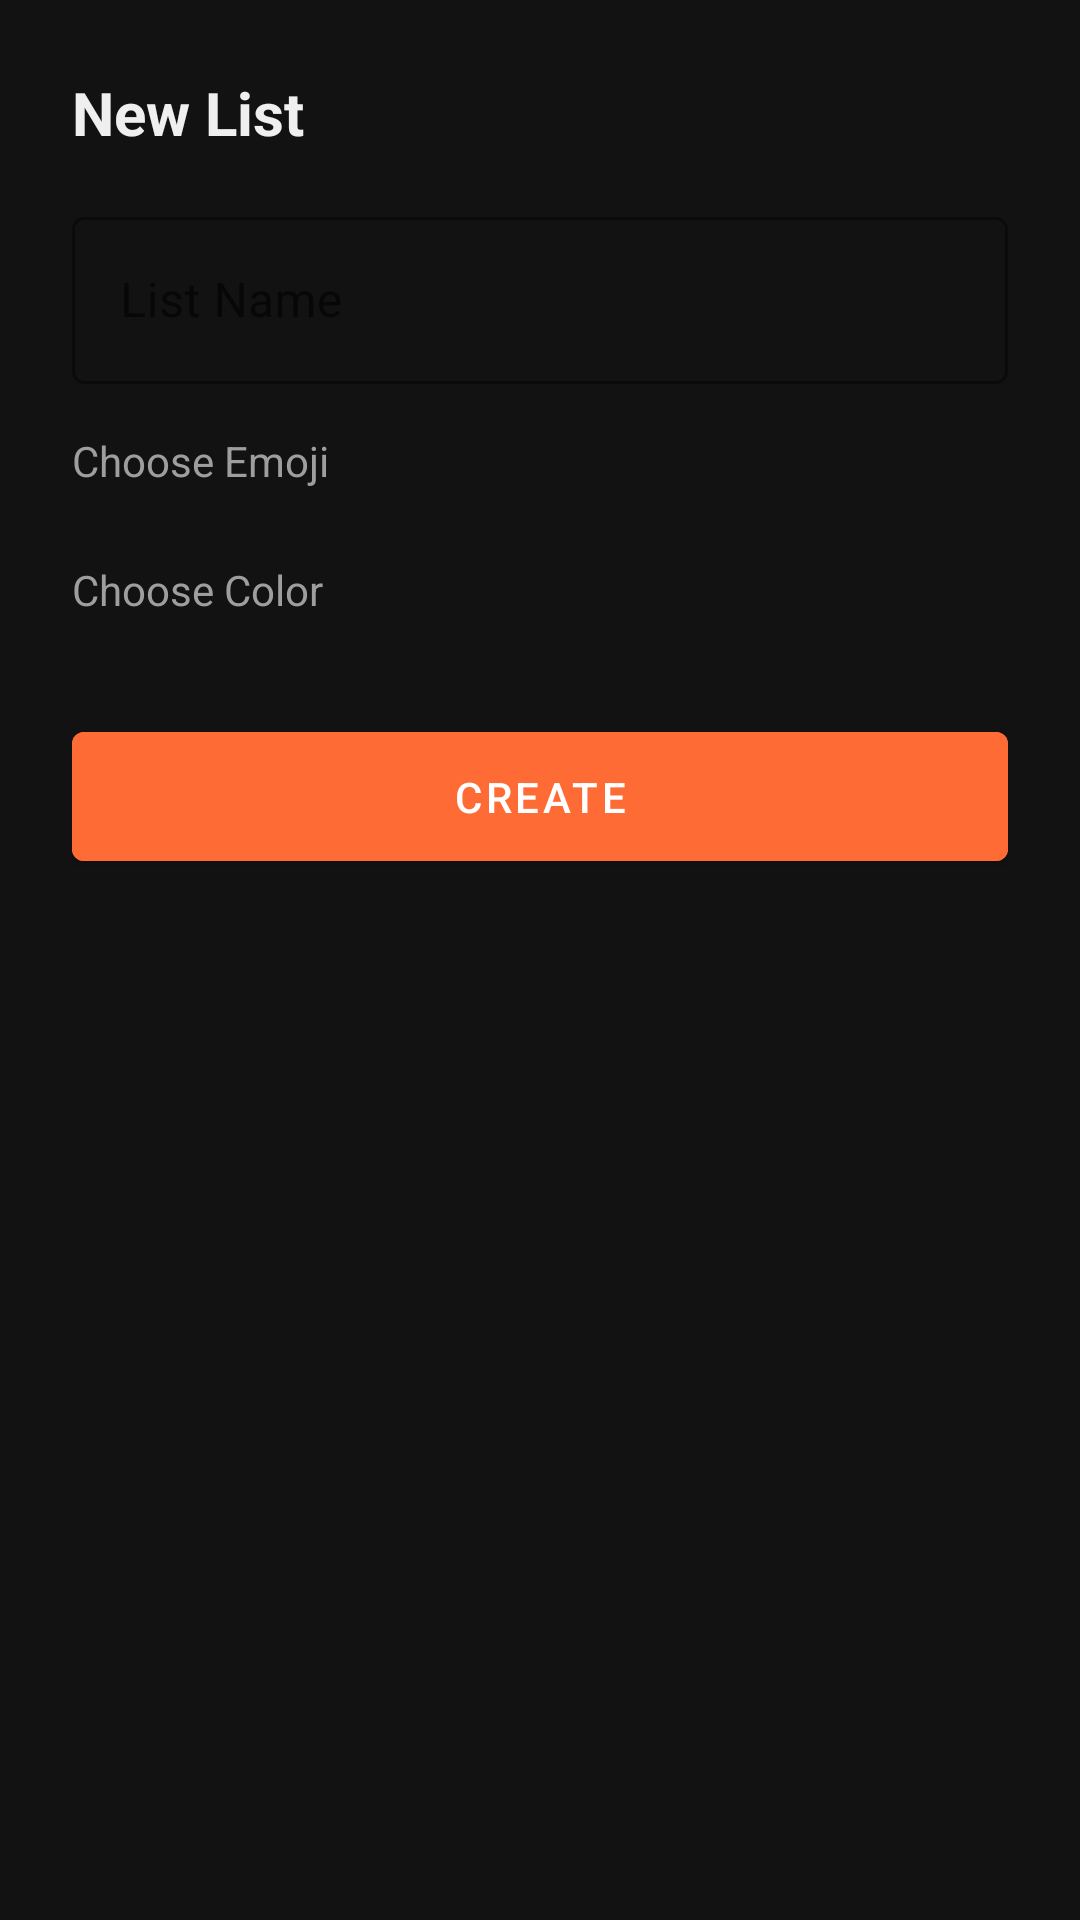

Write the Android layout XML for this screen, with the resource values it uses.
<!-- AndroidManifest.xml: application theme Theme.ReadFree -->
<!-- res/layout/bottom_sheet_create_list.xml -->
<?xml version="1.0" encoding="utf-8"?>
<LinearLayout xmlns:android="http://schemas.android.com/apk/res/android"
    xmlns:app="http://schemas.android.com/apk/res-auto"
    android:layout_width="match_parent"
    android:layout_height="wrap_content"
    android:orientation="vertical"
    android:padding="24dp"
    android:background="@drawable/bottom_sheet_bg">

    <TextView
        android:layout_width="wrap_content"
        android:layout_height="wrap_content"
        android:text="New List"
        android:textSize="20sp"
        android:textStyle="bold"
        android:textColor="@color/text_primary"
        android:layout_marginBottom="16dp" />

    <com.google.android.material.textfield.TextInputLayout
        android:layout_width="match_parent"
        android:layout_height="wrap_content"
        android:hint="List Name"
        style="@style/Widget.MaterialComponents.TextInputLayout.OutlinedBox"
        android:layout_marginBottom="16dp">

        <com.google.android.material.textfield.TextInputEditText
            android:id="@+id/etListName"
            android:layout_width="match_parent"
            android:layout_height="wrap_content"
            android:inputType="text"
            android:singleLine="true"
            android:textColor="@color/text_primary" />
    </com.google.android.material.textfield.TextInputLayout>

    <TextView
        android:layout_width="wrap_content"
        android:layout_height="wrap_content"
        android:text="Choose Emoji"
        android:textSize="14sp"
        android:textColor="@color/text_secondary"
        android:layout_marginBottom="8dp" />

    <HorizontalScrollView
        android:layout_width="match_parent"
        android:layout_height="wrap_content"
        android:layout_marginBottom="16dp"
        android:scrollbars="none">

        <com.google.android.material.chip.ChipGroup
            android:id="@+id/chipGroupEmojis"
            android:layout_width="wrap_content"
            android:layout_height="wrap_content"
            app:singleLine="true"
            app:singleSelection="true" />
    </HorizontalScrollView>

    <TextView
        android:layout_width="wrap_content"
        android:layout_height="wrap_content"
        android:text="Choose Color"
        android:textSize="14sp"
        android:textColor="@color/text_secondary"
        android:layout_marginBottom="8dp" />

    <HorizontalScrollView
        android:layout_width="match_parent"
        android:layout_height="wrap_content"
        android:layout_marginBottom="24dp"
        android:scrollbars="none">

        <RadioGroup
            android:id="@+id/radioGroupColors"
            android:layout_width="wrap_content"
            android:layout_height="wrap_content"
            android:orientation="horizontal" />
    </HorizontalScrollView>

    <com.google.android.material.button.MaterialButton
        android:id="@+id/btnCreateList"
        android:layout_width="match_parent"
        android:layout_height="wrap_content"
        android:text="Create"
        android:padding="12dp"
        android:backgroundTint="@color/accent" />

</LinearLayout>
<!-- resources referenced by this layout -->
<resources>
  <color name="accent">#FF6B35</color>
  <color name="text_primary">#EFEFEF</color>
  <color name="text_secondary">#9E9E9E</color>
  <!-- drawable bottom_sheet_bg (drawable) -->
  <?xml version="1.0" encoding="utf-8"?>
  <shape xmlns:android="http://schemas.android.com/apk/res/android">
      <solid android:color="@color/bg_secondary" />
      <corners android:topLeftRadius="16dp" android:topRightRadius="16dp" />
  </shape>
  <style name="Theme.ReadFree" parent="Theme.MaterialComponents.DayNight.NoActionBar">
          <item name="colorPrimary">@color/accent</item>
          <item name="colorPrimaryVariant">@color/toolbar_bg</item>
          <item name="colorOnPrimary">@color/white</item>
          <item name="colorSecondary">@color/accent</item>
          <item name="colorSurface">@color/bg_primary</item>
          <item name="android:windowBackground">@color/bg_primary</item>
          <item name="android:statusBarColor">@color/toolbar_bg</item>
          <item name="android:navigationBarColor">@color/bg_primary</item>
      </style>
  <color name="toolbar_bg">#1E1E1E</color>
  <color name="white">#FFFFFFFF</color>
  <color name="bg_primary">#121212</color>
</resources>
